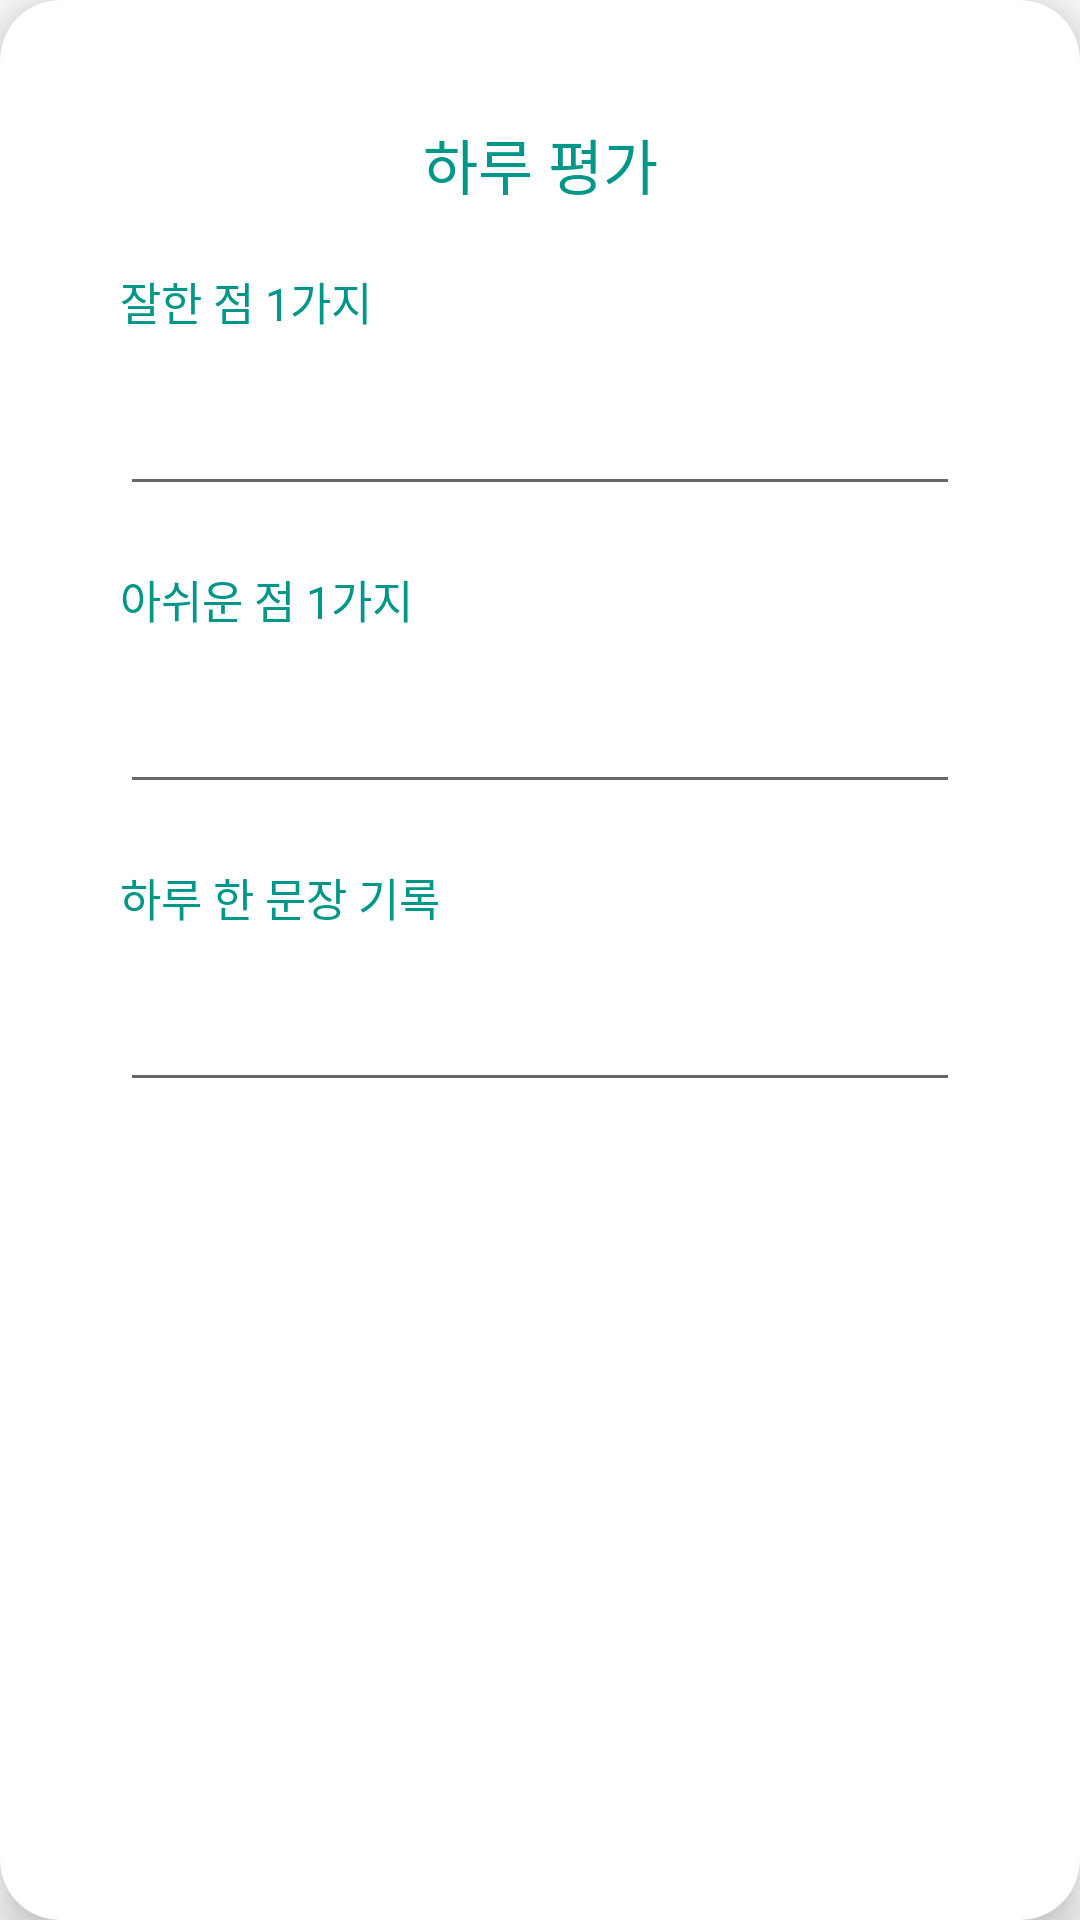

Produce the Android XML layout that renders to this screen, including the resource entries it uses.
<!-- AndroidManifest.xml: application theme Theme.Daily_Report -->
<!-- res/layout/dialog_self_feddback_layout.xml -->
<?xml version="1.0" encoding="utf-8"?>
<androidx.cardview.widget.CardView xmlns:android="http://schemas.android.com/apk/res/android"
    xmlns:app="http://schemas.android.com/apk/res-auto"

    xmlns:tools="http://schemas.android.com/tools"
    android:layout_height="wrap_content"
    android:layout_width="match_parent"
    app:cardCornerRadius="20dp"
    app:cardElevation="8dp"

    android:layout_margin="10dp"

    >
    <LinearLayout
        android:layout_width="match_parent"
        android:layout_height="match_parent"
        android:orientation="vertical"
        android:padding="40dp">

        <TextView
            android:layout_width="match_parent"
            android:layout_height="wrap_content"
            android:text="하루 평가"
            android:textAlignment="center"
            android:textColor="@color/main_color1"

            android:textSize="20sp" />

        <TextView
            android:layout_width="match_parent"
            android:layout_height="wrap_content"
            android:layout_marginTop="20dp"
            android:text="잘한 점 1가지"
            android:textColor="@color/main_color1"
            android:textSize="15sp" />

        <EditText
            android:id="@+id/self_feedback_good_point"
            android:layout_width="match_parent"
            android:layout_height="wrap_content"
            android:layout_marginTop="20dp"
            android:inputType="textMultiLine"
            android:textSize="15sp"
            tools:ignore="SpeakableTextPresentCheck,TouchTargetSizeCheck" />

        <TextView


            android:layout_width="match_parent"
            android:layout_height="wrap_content"
            android:layout_marginTop="20dp"
            android:text="아쉬운 점 1가지"
            android:textColor="@color/main_color1"
            android:textSize="15sp"

            />

        <EditText
            android:id="@+id/self_feedback_bad_point"
            android:layout_width="match_parent"
            android:layout_height="wrap_content"
            android:layout_marginTop="20dp"
            android:inputType="textMultiLine"
            android:textSize="15sp"
            tools:ignore="SpeakableTextPresentCheck,TouchTargetSizeCheck" />

        <TextView
            android:layout_marginTop="20dp"
            android:layout_width="match_parent"
            android:layout_height="wrap_content"
            android:text="하루 한 문장 기록 "
            android:textColor="@color/main_color1"
            android:textSize="15sp" />

        <EditText
            android:id="@+id/self_feedback_final"
            android:layout_width="match_parent"
            android:layout_height="wrap_content"
            android:layout_marginTop="20dp"
            android:inputType="textMultiLine"
            android:textSize="15sp"
            tools:ignore="TouchTargetSizeCheck,SpeakableTextPresentCheck" />




    </LinearLayout>



</androidx.cardview.widget.CardView>
<!-- resources referenced by this layout -->
<resources>
  <color name="main_color1">#009688</color>
  <style name="Theme.Daily_Report" parent="Theme.AppCompat.Light">
          
          <item name="colorPrimary">@color/purple_500</item>
          <item name="colorPrimaryVariant">@color/purple_700</item>
          <item name="colorOnPrimary">@color/white</item>
          
          <item name="colorSecondary">@color/teal_200</item>
          <item name="colorSecondaryVariant">@color/teal_700</item>
          <item name="colorOnSecondary">@color/black</item>
          
          <item name="android:statusBarColor" tools:targetApi="l">?attr/colorPrimaryVariant</item>
          
  
          <item name="windowActionBar">false</item>
          <item name="windowNoTitle">true</item>
  
      </style>
  <color name="purple_500">#FF6200EE</color>
  <color name="purple_700">#FF3700B3</color>
  <color name="white">#FFFFFFFF</color>
  <color name="teal_200">#FF03DAC5</color>
  <color name="teal_700">#FF018786</color>
  <color name="black">#FF000000</color>
</resources>
